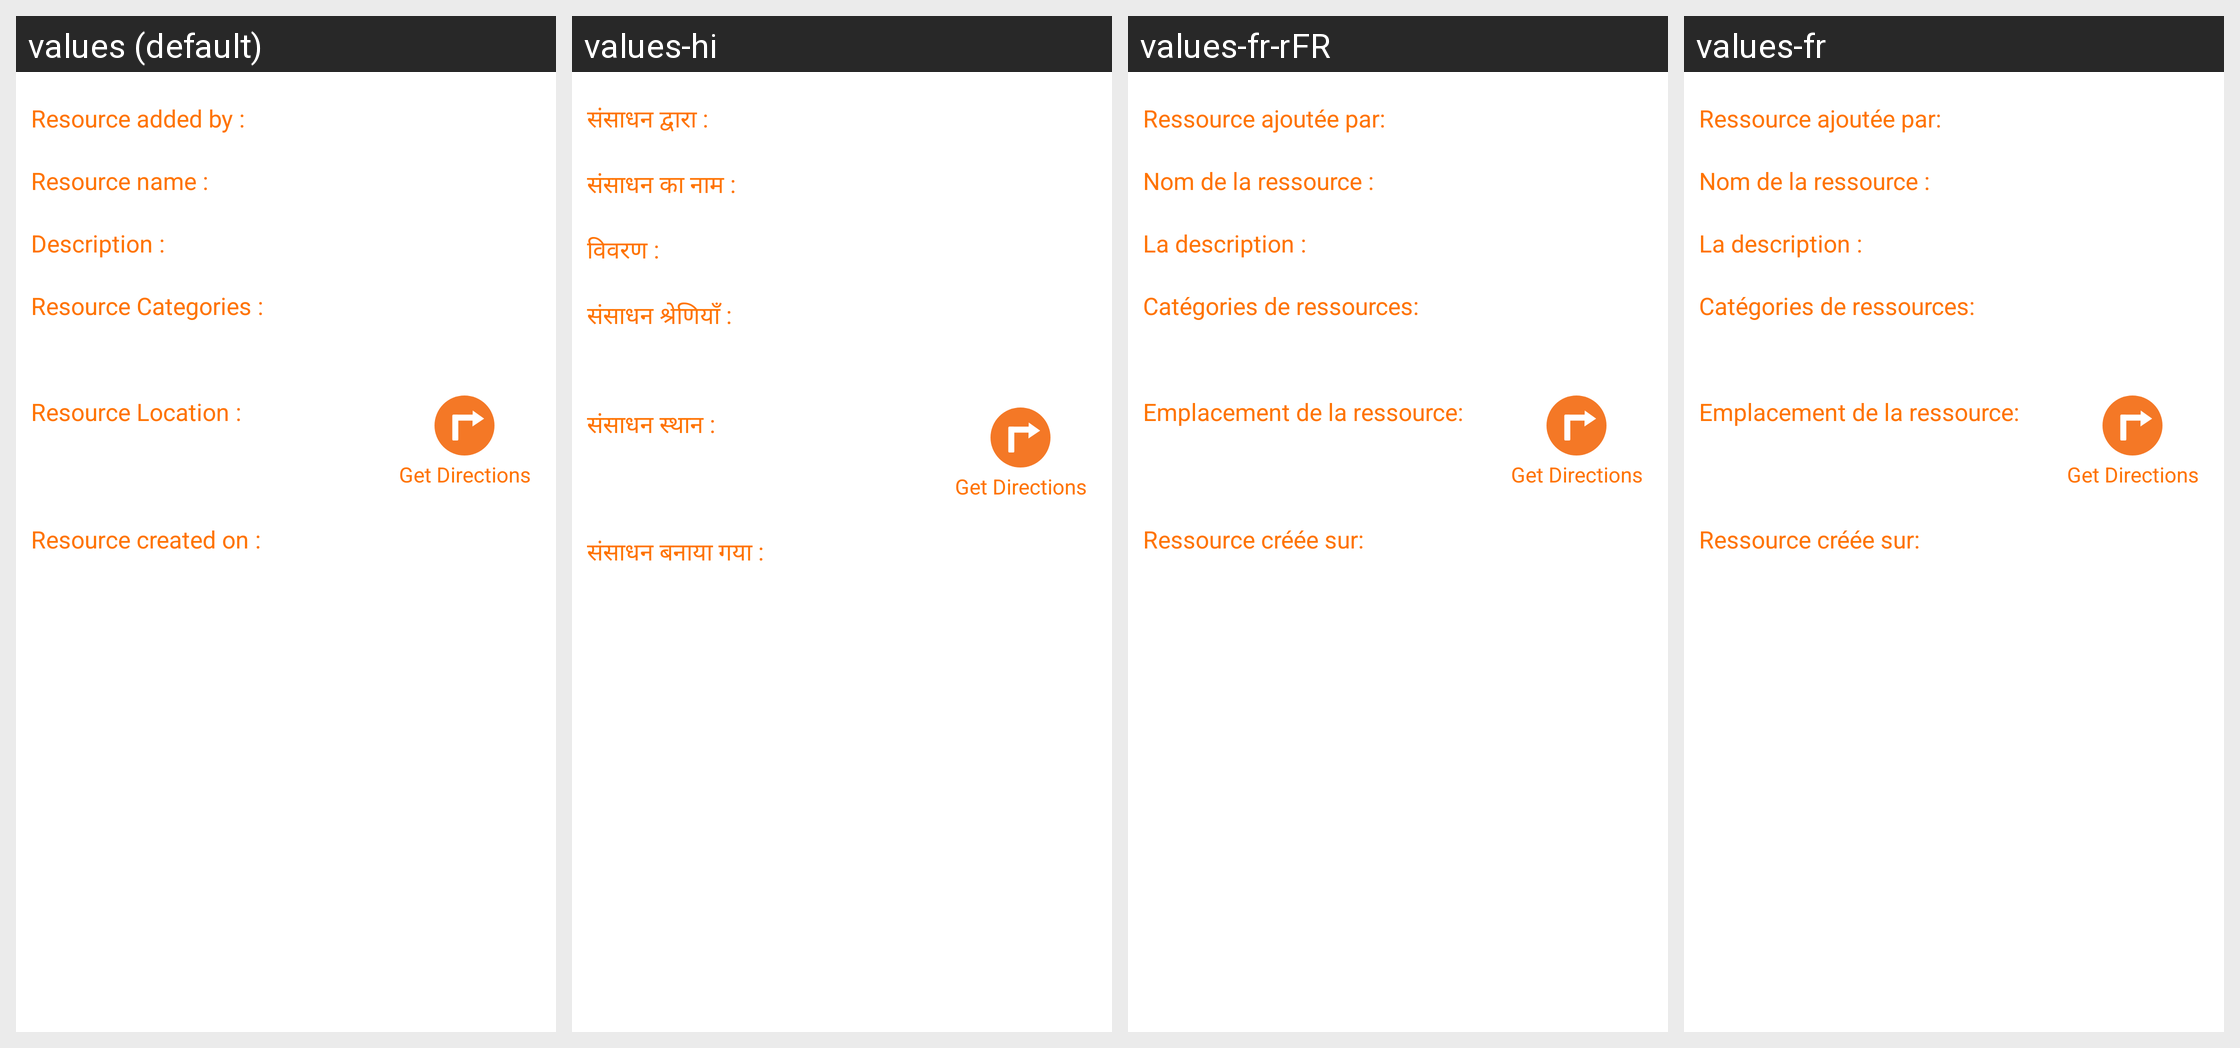

Strings drawn on this Android screen and how each of the app's shown locales translates them:
Android screen res/layout/resource_details_layout.xml rendered under 4 locales, left to right: values (default), values-hi, values-fr-rFR, values-fr. Device: Nexus 5 (rendered at 1080×1920; each locale shown at half size, 540×960, under a caption strip naming it); theme AppTheme.
Other locales in the repository, not shown: values-es, values-pt, values-zh.
Strings drawn on this screen, with the default value and each locale's value (text and hints the layout hard-codes, and strings that could not be matched under every locale, appear in the picture but are not listed):

res_added_by
  values: Resource added by :
  values-hi: संसाधन द्वारा :
  values-fr-rFR: Ressource ajoutée par:
  values-fr: Ressource ajoutée par:

res_name_1
  values: Resource name :
  values-hi: संसाधन का नाम :
  values-fr-rFR: Nom de la ressource :
  values-fr: Nom de la ressource :

description_1
  values: Description :
  values-hi: विवरण :
  values-fr-rFR: La description :
  values-fr: La description :

res_cat_1
  values: Resource Categories :
  values-hi: संसाधन श्रेणियाँ :
  values-fr-rFR: Catégories de ressources:
  values-fr: Catégories de ressources:

res_location
  values: Resource Location :
  values-hi: संसाधन स्थान :
  values-fr-rFR: Emplacement de la ressource:
  values-fr: Emplacement de la ressource:

res_created_on
  values: Resource created on :
  values-hi: संसाधन बनाया गया :
  values-fr-rFR: Ressource créée sur:
  values-fr: Ressource créée sur:
